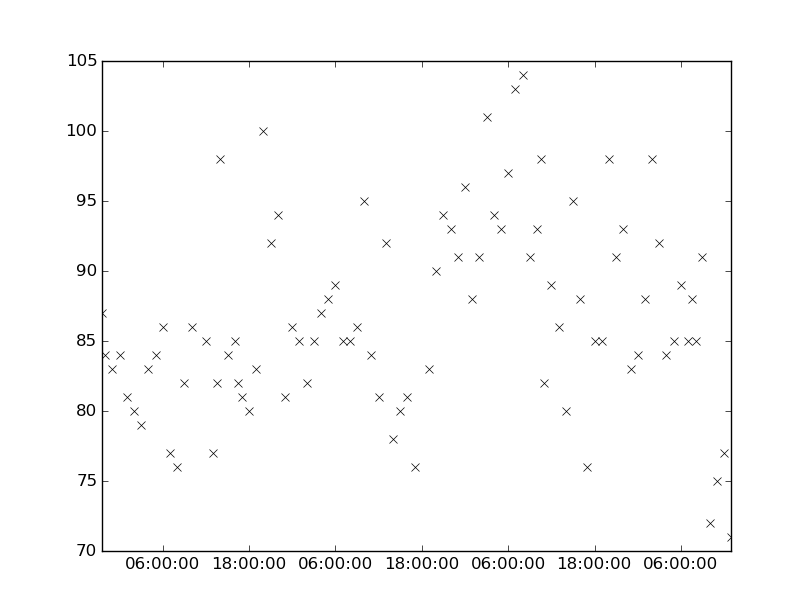

The file beside this chart, header and first rows:
values, datetimes
71.0, 2175-06-03T13:00:00
79.0, 2175-05-31T03:00:00
85.0, 2175-06-01T08:00:00
82.0, 2175-05-31T09:00:00
86.0, 2175-05-31T10:00:00
87.0, 2175-05-30T21:30:00
76.0, 2175-06-02T17:00:00
85.0, 2175-06-02T18:00:00
81.0, 2175-06-01T16:00:00
98.0, 2175-06-03T02:00:00
92.0, 2175-06-03T03:00:00
84.0, 2175-06-03T04:00:00
77.0, 2175-05-31T13:00:00
82.0, 2175-05-31T13:30:00
98.0, 2175-05-31T14:00:00
90.0, 2175-06-01T20:00:00
86.0, 2175-06-01T00:00:00
85.0, 2175-06-01T01:00:00
103.0, 2175-06-02T07:00:00
85.0, 2175-05-31T12:00:00
76.0, 2175-06-01T17:00:00
83.0, 2175-06-01T19:00:00
94.0, 2175-06-01T21:00:00
85.0, 2175-06-03T08:05:00
91.0, 2175-06-03T09:00:00
72.0, 2175-06-03T10:00:00
82.0, 2175-05-31T16:30:00
81.0, 2175-05-31T17:00:00
96.0, 2175-06-02T00:00:00
104.0, 2175-06-02T08:00:00
85.0, 2175-06-03T05:00:00
89.0, 2175-06-03T06:00:00
85.0, 2175-06-03T07:00:00
88.0, 2175-06-03T07:30:00
76.0, 2175-05-31T08:00:00
92.0, 2175-06-01T13:00:00
80.0, 2175-05-31T02:00:00
88.0, 2175-06-01T05:00:00
78.0, 2175-06-01T14:00:00
80.0, 2175-06-01T15:00:00
88.0, 2175-06-03T01:00:00
94.0, 2175-05-31T22:00:00
81.0, 2175-05-31T23:00:00
89.0, 2175-06-01T06:00:00
85.0, 2175-06-01T07:00:00
86.0, 2175-06-02T13:00:00
80.0, 2175-06-02T14:00:00
95.0, 2175-06-02T15:00:00
88.0, 2175-06-02T16:00:00
80.0, 2175-05-31T18:00:00
83.0, 2175-05-31T19:00:00
93.0, 2175-06-02T05:00:00
97.0, 2175-06-02T06:00:00
100.0, 2175-05-31T20:00:00
88.0, 2175-06-02T01:00:00
91.0, 2175-06-02T02:00:00
101.0, 2175-06-02T03:00:00
86.0, 2175-05-31T06:00:00
77.0, 2175-05-31T07:00:00
84.0, 2175-06-01T11:00:00
... 31 more rows
